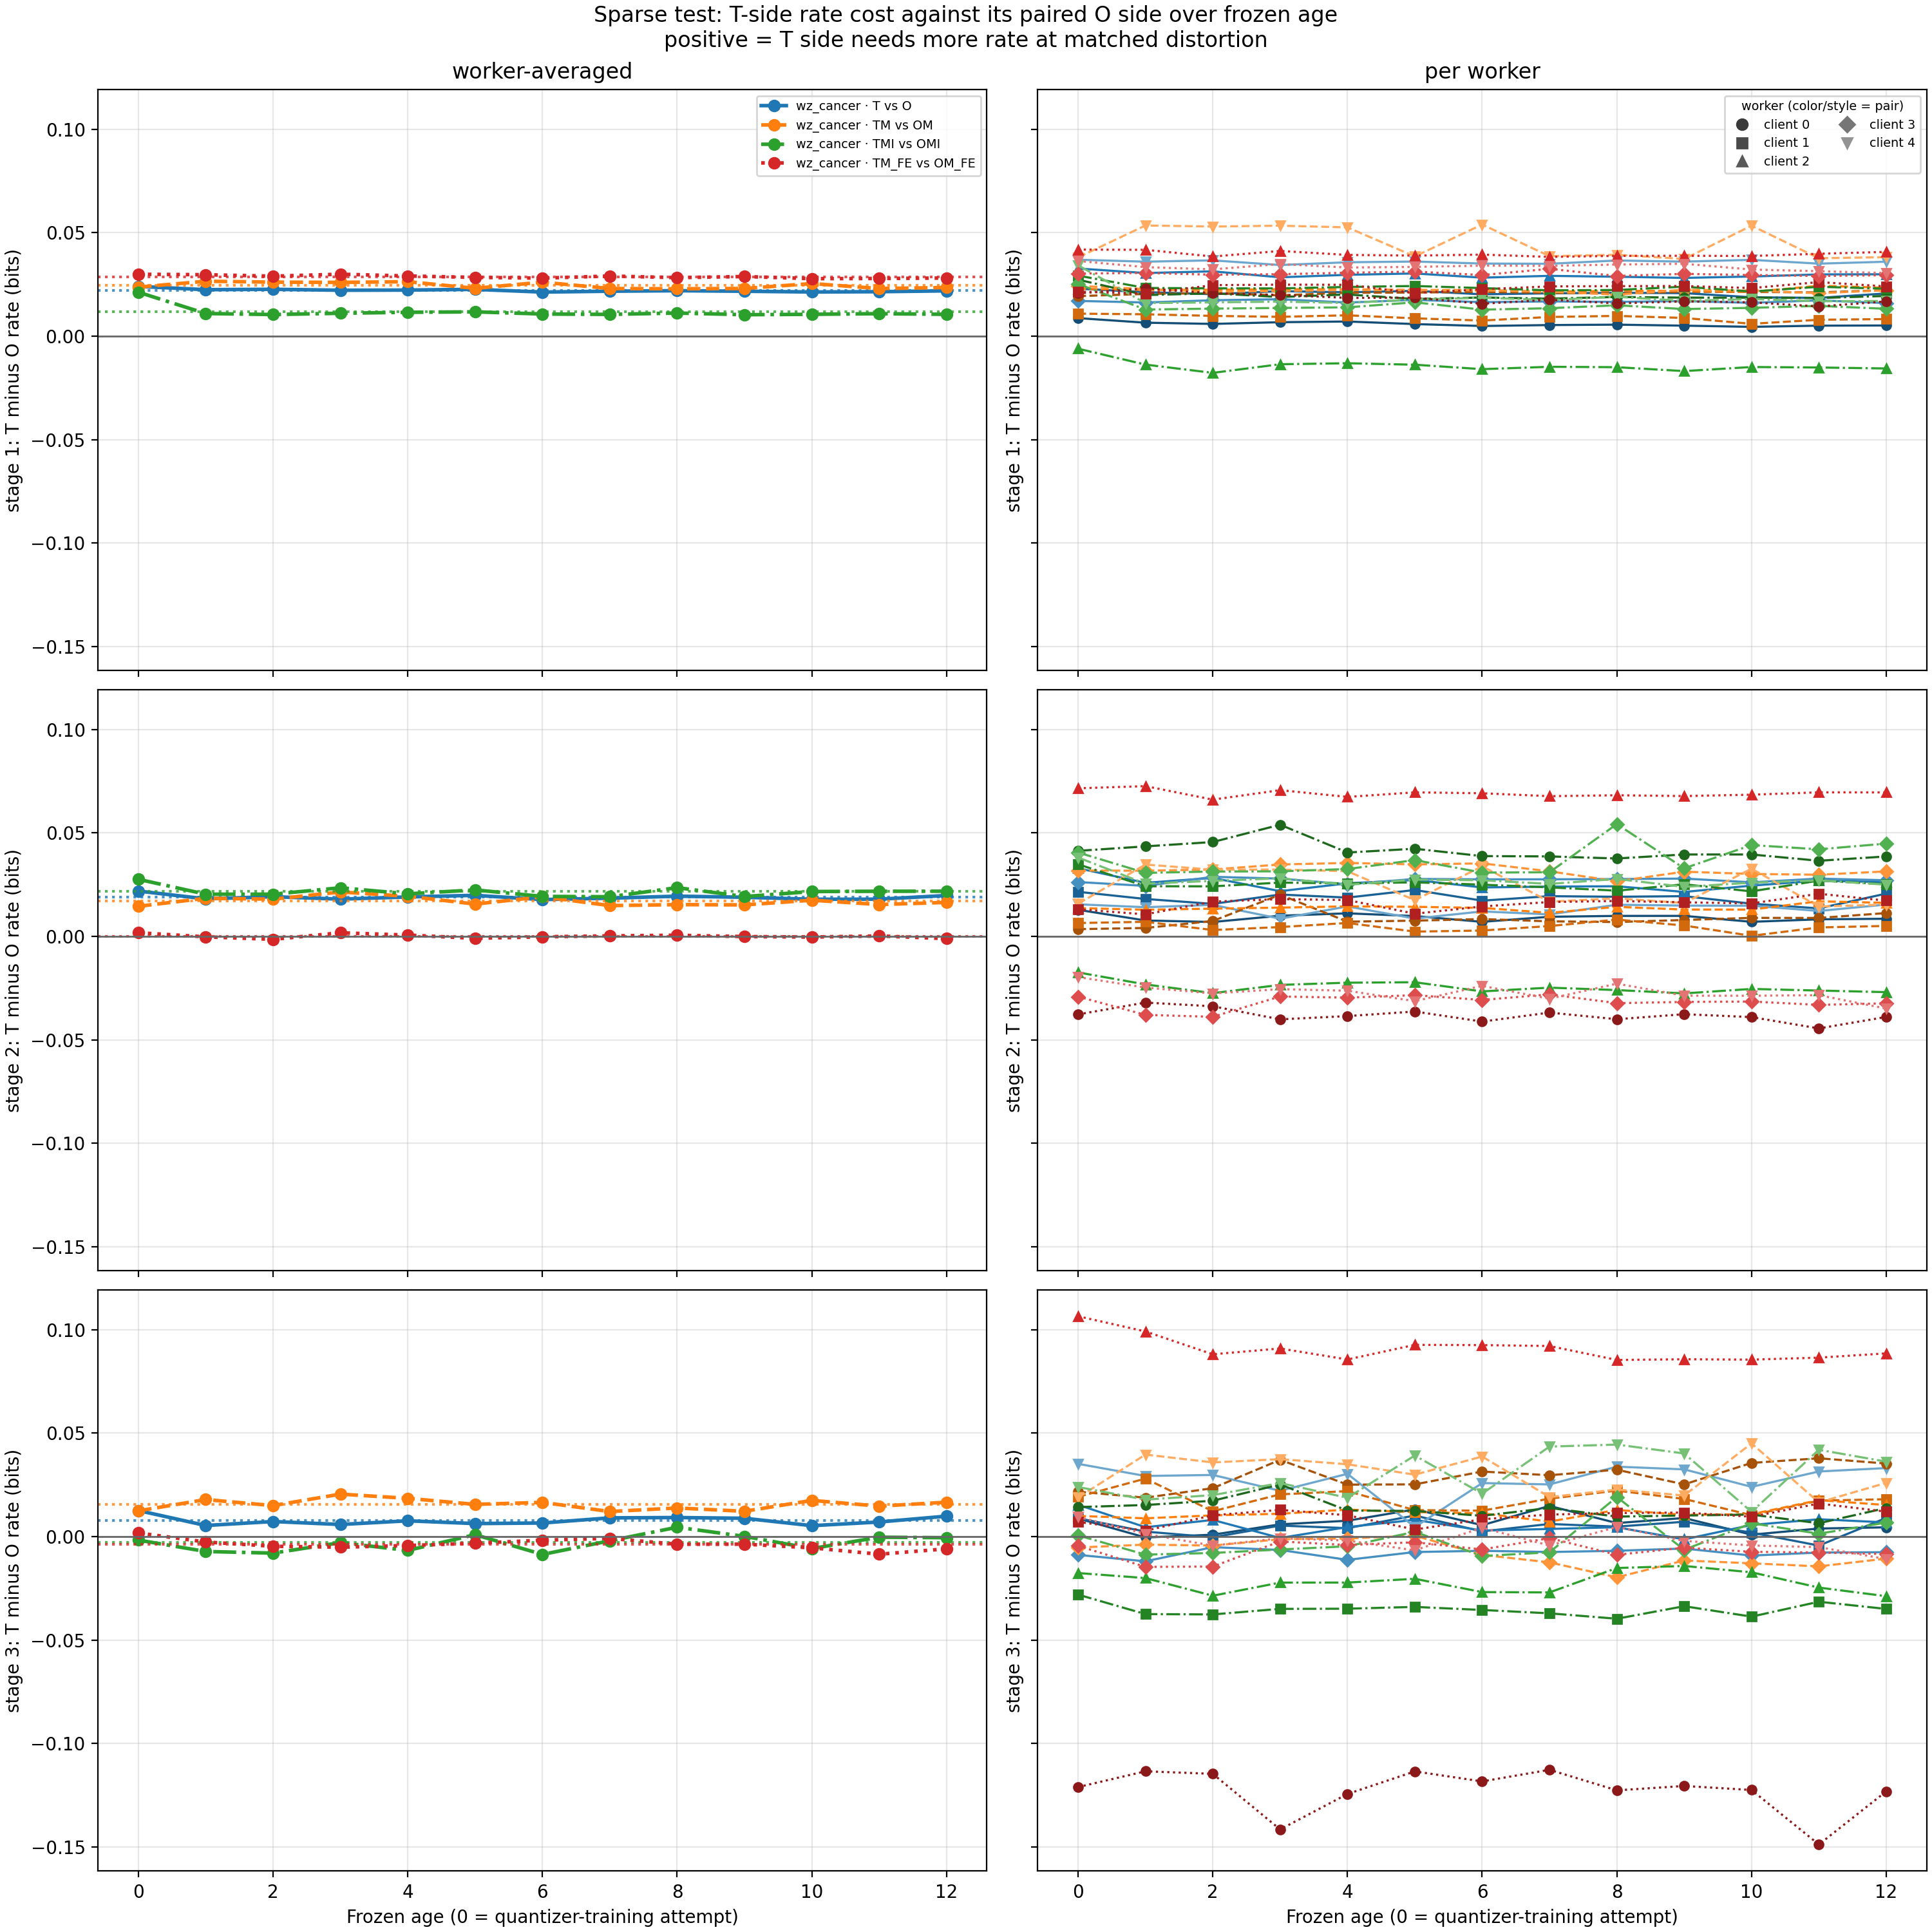

The file beside this chart, header and first rows:
config, frozen_age, client_id, rate_gap_bits, rate_gap_percent, distortion_gap_db, distortion_gap_percent, stage_1_rate_gap_bits, stage_2_rate_gap_bits, stage_3_rate_gap_bits
wz_cancer · T vs O, , , 0.01574, 3.099, 0.2111, 2.46, 0.02217, 0.01898, 0.007786
wz_cancer · T vs O, 0, , 0.01903, 3.681, 0.255, 2.98, 0.02409, 0.02193, 0.01262
wz_cancer · T vs O, 0, 0, 0.01057, 1.984, 0.143, 1.66, 0.008753, 0.01288, 0.00878
wz_cancer · T vs O, 0, 1, 0.01742, 3.251, 0.2366, 2.761, 0.02298, 0.02157, 0.008895
wz_cancer · T vs O, 0, 2, 0.02739, 5.66, 0.3653, 4.295, 0.03273, 0.03295, 0.01538
wz_cancer · T vs O, 0, 3, 0.01222, 2.459, 0.1648, 1.915, 0.01708, 0.02629, -0.008823
wz_cancer · T vs O, 0, 4, 0.02292, 4.361, 0.2945, 3.449, 0.03698, 0.01553, 0.03517
wz_cancer · T vs O, 1, , 0.01472, 2.849, 0.1962, 2.284, 0.0225, 0.01815, 0.005381
wz_cancer · T vs O, 1, 0, 0.00476, 0.8928, 0.06413, 0.7411, 0.006552, 0.007713, -0.0003992
wz_cancer · T vs O, 1, 1, 0.01344, 2.515, 0.1809, 2.105, 0.02132, 0.01811, 0.002443
wz_cancer · T vs O, 1, 2, 0.0207, 4.281, 0.2743, 3.209, 0.03055, 0.0259, 0.004561
wz_cancer · T vs O, 1, 3, 0.01017, 2.035, 0.1379, 1.6, 0.01631, 0.02443, -0.01191
wz_cancer · T vs O, 1, 4, 0.02046, 3.931, 0.2641, 3.087, 0.03603, 0.01412, 0.02932
wz_cancer · T vs O, 2, , 0.01582, 3.086, 0.2112, 2.462, 0.02268, 0.01921, 0.007313
wz_cancer · T vs O, 2, 0, 0.004724, 0.8904, 0.0637, 0.7361, 0.005956, 0.006983, 0.0009426
wz_cancer · T vs O, 2, 1, 0.01118, 2.098, 0.15, 1.741, 0.02032, 0.01573, -0.0002999
wz_cancer · T vs O, 2, 2, 0.0229, 4.782, 0.305, 3.574, 0.03135, 0.02827, 0.008066
wz_cancer · T vs O, 2, 3, 0.01468, 2.987, 0.1976, 2.301, 0.01739, 0.02882, -0.005082
wz_cancer · T vs O, 2, 4, 0.02129, 4.1, 0.273, 3.193, 0.03667, 0.01526, 0.02981
wz_cancer · T vs O, 3, , 0.01473, 2.864, 0.1963, 2.286, 0.02224, 0.01803, 0.005875
wz_cancer · T vs O, 3, 0, 0.007952, 1.516, 0.1075, 1.246, 0.006781, 0.01, 0.005944
wz_cancer · T vs O, 3, 1, 0.01546, 2.908, 0.2091, 2.437, 0.0218, 0.02025, 0.005345
wz_cancer · T vs O, 3, 2, 0.01678, 3.486, 0.2214, 2.581, 0.02848, 0.02187, -0.0006427
wz_cancer · T vs O, 3, 3, 0.0139, 2.848, 0.1873, 2.18, 0.01788, 0.02795, -0.006431
wz_cancer · T vs O, 3, 4, 0.0154, 2.878, 0.1944, 2.264, 0.03442, 0.008574, 0.02217
wz_cancer · T vs O, 4, , 0.01578, 3.096, 0.2115, 2.465, 0.02231, 0.01909, 0.007656
wz_cancer · T vs O, 4, 0, 0.009139, 1.768, 0.1238, 1.435, 0.007125, 0.01117, 0.007687
wz_cancer · T vs O, 4, 1, 0.01424, 2.712, 0.1935, 2.253, 0.02124, 0.01878, 0.004101
wz_cancer · T vs O, 4, 2, 0.02028, 4.22, 0.2691, 3.147, 0.02969, 0.02567, 0.004625
wz_cancer · T vs O, 4, 3, 0.01075, 2.186, 0.1456, 1.69, 0.01628, 0.02519, -0.01121
wz_cancer · T vs O, 4, 4, 0.02087, 3.991, 0.2696, 3.153, 0.03575, 0.01451, 0.03035
wz_cancer · T vs O, 5, , 0.0159, 3.124, 0.2121, 2.472, 0.02265, 0.01986, 0.006317
wz_cancer · T vs O, 5, 0, 0.009945, 1.925, 0.1338, 1.552, 0.005879, 0.009847, 0.01317
wz_cancer · T vs O, 5, 1, 0.018, 3.434, 0.2446, 2.855, 0.02193, 0.02244, 0.0102
wz_cancer · T vs O, 5, 2, 0.02218, 4.674, 0.2968, 3.477, 0.03033, 0.0273, 0.008128
wz_cancer · T vs O, 5, 3, 0.01346, 2.753, 0.1814, 2.111, 0.01758, 0.0278, -0.007435
wz_cancer · T vs O, 5, 4, 0.01179, 2.224, 0.1462, 1.698, 0.0361, 0.008645, 0.004637
wz_cancer · T vs O, 6, , 0.01462, 2.876, 0.1961, 2.283, 0.02135, 0.01781, 0.006595
wz_cancer · T vs O, 6, 0, 0.006043, 1.171, 0.08187, 0.9471, 0.004955, 0.007053, 0.005539
wz_cancer · T vs O, 6, 1, 0.01278, 2.447, 0.1733, 2.015, 0.02026, 0.0173, 0.002522
wz_cancer · T vs O, 6, 2, 0.01856, 3.898, 0.2468, 2.882, 0.02831, 0.02368, 0.002947
wz_cancer · T vs O, 6, 3, 0.01343, 2.716, 0.1814, 2.111, 0.01647, 0.02759, -0.006843
wz_cancer · T vs O, 6, 4, 0.01829, 3.509, 0.2355, 2.749, 0.03512, 0.01209, 0.02588
wz_cancer · T vs O, 7, , 0.01576, 3.129, 0.2113, 2.463, 0.02176, 0.01848, 0.009075
wz_cancer · T vs O, 7, 0, 0.0102, 2, 0.1371, 1.591, 0.005404, 0.009505, 0.01484
wz_cancer · T vs O, 7, 1, 0.01505, 2.899, 0.2055, 2.395, 0.02074, 0.01946, 0.006125
wz_cancer · T vs O, 7, 2, 0.01913, 4.036, 0.2545, 2.973, 0.02918, 0.02409, 0.003713
wz_cancer · T vs O, 7, 3, 0.01323, 2.73, 0.1785, 2.076, 0.01683, 0.0276, -0.007425
wz_cancer · T vs O, 7, 4, 0.01736, 3.348, 0.2215, 2.583, 0.03502, 0.01066, 0.02524
wz_cancer · T vs O, 8, , 0.01635, 3.245, 0.2197, 2.561, 0.02201, 0.01947, 0.009233
wz_cancer · T vs O, 8, 0, 0.007915, 1.563, 0.1083, 1.255, 0.005602, 0.009927, 0.006556
wz_cancer · T vs O, 8, 1, 0.01458, 2.805, 0.1981, 2.307, 0.02098, 0.01918, 0.004838
wz_cancer · T vs O, 8, 2, 0.01936, 4.074, 0.2584, 3.019, 0.02876, 0.02425, 0.004559
wz_cancer · T vs O, 8, 3, 0.01342, 2.768, 0.1811, 2.107, 0.0166, 0.02773, -0.006834
wz_cancer · T vs O, 8, 4, 0.02238, 4.299, 0.2862, 3.35, 0.0366, 0.01532, 0.03382
wz_cancer · T vs O, 9, , 0.01592, 3.175, 0.2144, 2.499, 0.02174, 0.01893, 0.008875
wz_cancer · T vs O, 9, 0, 0.008593, 1.7, 0.1173, 1.359, 0.005113, 0.009937, 0.009006
wz_cancer · T vs O, 9, 1, 0.01537, 2.975, 0.2105, 2.454, 0.02084, 0.01946, 0.007191
wz_cancer · T vs O, 9, 2, 0.01641, 3.459, 0.2169, 2.528, 0.02819, 0.0215, -0.001339
wz_cancer · T vs O, 9, 3, 0.01394, 2.893, 0.1876, 2.184, 0.017, 0.02796, -0.005742
... 256 more rows
